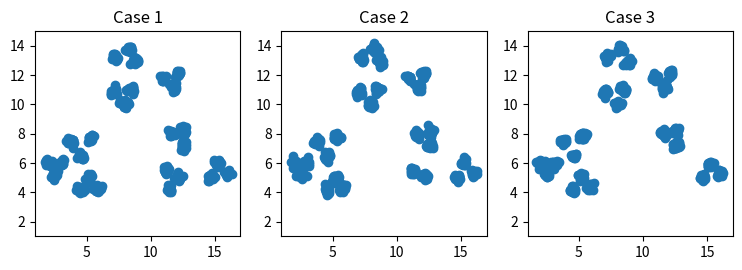

This chart was generated by the following Python code:
#!/usr/bin/env python


import numpy as np
import matplotlib.pyplot as plt

## variables 
largeN = 1000
smallN = 20
smallVar = 0.14


def get_case_and_labels(rmClusters=[]):

    ## cluster 1
    casec1f1 = np.random.normal(2.5,smallVar,smallN)
    casec1f2 = np.random.normal(5.2,smallVar,smallN)
    casec1 = np.vstack((casec1f1,casec1f2)).T

    ## cluster 2
    casec2f1 = np.random.normal(2,smallVar,smallN)
    casec2f2 = np.random.normal(6,smallVar,smallN)
    casec2 = np.vstack((casec2f1,casec2f2)).T
    case = np.vstack((casec1,casec2))
    caseLabels = np.hstack((np.array([1]).repeat(np.shape(casec1)[0]),np.array([2]).repeat(np.shape(casec2)[0])))

    ## cluster 3
    casec3f1 = np.random.normal(3,smallVar,smallN)
    casec3f2 = np.random.normal(6,smallVar,smallN)
    casec3 = np.vstack((casec3f1,casec3f2)).T
    case = np.vstack((case,casec3))
    caseLabels = np.hstack((caseLabels,np.array([3]).repeat(np.shape(casec3)[0])))

    ## cluster 4
    if 4 not in rmClusters:
        casec4f1 = np.random.normal(5.3,smallVar,smallN)
        casec4f2 = np.random.normal(7.8,smallVar,smallN)
        casec4 = np.vstack((casec4f1,casec4f2)).T
        case = np.vstack((case,casec4))
        caseLabels = np.hstack((caseLabels,np.array([4]).repeat(np.shape(casec4)[0])))

    ## cluster 5
    if 5 not in rmClusters:
        casec5f1 = np.random.normal(3.8,smallVar,smallN)
        casec5f2 = np.random.normal(7.5,smallVar,smallN)
        casec5 = np.vstack((casec5f1,casec5f2)).T
        case = np.vstack((case,casec5))
        caseLabels = np.hstack((caseLabels,np.array([5]).repeat(np.shape(casec5)[0])))

    ## cluster 6
    if 6 not in rmClusters:
        casec6f1 = np.random.normal(4.6,smallVar,smallN)
        casec6f2 = np.random.normal(6.5,smallVar,smallN)
        casec6 = np.vstack((casec6f1,casec6f2)).T
        case = np.vstack((case,casec6))
        caseLabels = np.hstack((caseLabels,np.array([6]).repeat(np.shape(casec6)[0])))

    ## cluster 7
    if 7 not in rmClusters:
        casec7f1 = np.random.normal(4.5,smallVar,smallN)
        casec7f2 = np.random.normal(4.2,smallVar,smallN)
        casec7 = np.vstack((casec7f1,casec7f2)).T
        case = np.vstack((case,casec7))
        caseLabels = np.hstack((caseLabels,np.array([7]).repeat(np.shape(casec7)[0])))

    ## cluster 8
    if 8 not in rmClusters:
        casec8f1 = np.random.normal(5.2,smallVar,smallN)
        casec8f2 = np.random.normal(5.0,smallVar,smallN)
        casec8 = np.vstack((casec8f1,casec8f2)).T
        case = np.vstack((case,casec8))
        caseLabels = np.hstack((caseLabels,np.array([8]).repeat(np.shape(casec8)[0])))

    ## cluster 9
    if 9 not in rmClusters:
        casec9f1 = np.random.normal(5.8,smallVar,smallN)
        casec9f2 = np.random.normal(4.3,smallVar,smallN)
        casec9 = np.vstack((casec9f1,casec9f2)).T
        case = np.vstack((case,casec9))
        caseLabels = np.hstack((caseLabels,np.array([9]).repeat(np.shape(casec9)[0])))

    ## cluster 10
    if 10 not in rmClusters:
        casec10f1 = np.random.normal(12.6,smallVar,smallN)
        casec10f2 = np.random.normal(8.2,smallVar,smallN)
        casec10 = np.vstack((casec10f1,casec10f2)).T
        case = np.vstack((case,casec10))
        caseLabels = np.hstack((caseLabels,np.array([10]).repeat(np.shape(casec10)[0])))
 
    ## cluster 11
    if 11 not in rmClusters:
        casec11f1 = np.random.normal(11.6,smallVar,smallN)
        casec11f2 = np.random.normal(8.0,smallVar,smallN)
        casec11 = np.vstack((casec11f1,casec11f2)).T
        case = np.vstack((case,casec11))
        caseLabels = np.hstack((caseLabels,np.array([11]).repeat(np.shape(casec11)[0])))

    ## cluster 12
    if 12 not in rmClusters:
        casec12f1 = np.random.normal(12.6,smallVar,smallN)
        casec12f2 = np.random.normal(7.2,smallVar,smallN)
        casec12 = np.vstack((casec12f1,casec12f2)).T
        case = np.vstack((case,casec12))
        caseLabels = np.hstack((caseLabels,np.array([12]).repeat(np.shape(casec12)[0])))

    ## cluster 13
    if 13 not in rmClusters:
        casec13f1 = np.random.normal(11.5,smallVar,smallN)
        casec13f2 = np.random.normal(4.2,smallVar,smallN)
        casec13 = np.vstack((casec13f1,casec13f2)).T
        case = np.vstack((case,casec13))
        caseLabels = np.hstack((caseLabels,np.array([13]).repeat(np.shape(casec13)[0])))

    ## cluster 14
    if 14 not in rmClusters:
        casec14f1 = np.random.normal(11.2,smallVar,smallN)
        casec14f2 = np.random.normal(5.5,smallVar,smallN)
        casec14 = np.vstack((casec14f1,casec14f2)).T
        case = np.vstack((case,casec14))
        caseLabels = np.hstack((caseLabels,np.array([14]).repeat(np.shape(casec14)[0])))

    ## cluster 15
    if 15 not in rmClusters:
        casec15f1 = np.random.normal(12.2,smallVar,smallN)
        casec15f2 = np.random.normal(5.1,smallVar,smallN)
        casec15 = np.vstack((casec15f1,casec15f2)).T
        case = np.vstack((case,casec15))
        caseLabels = np.hstack((caseLabels,np.array([15]).repeat(np.shape(casec15)[0])))

    ## cluster 16
    if 16 not in rmClusters:
        casec16f1 = np.random.normal(8.8,smallVar,smallN)
        casec16f2 = np.random.normal(12.9,smallVar,smallN)
        casec16 = np.vstack((casec16f1,casec16f2)).T
        case = np.vstack((case,casec16))
        caseLabels = np.hstack((caseLabels,np.array([16]).repeat(np.shape(casec16)[0])))

    ## cluster 17
    if 17 not in rmClusters:
        casec17f1 = np.random.normal(7.2,smallVar,smallN)
        casec17f2 = np.random.normal(13.2,smallVar,smallN)
        casec17 = np.vstack((casec17f1,casec17f2)).T
        case = np.vstack((case,casec17))
        caseLabels = np.hstack((caseLabels,np.array([17]).repeat(np.shape(casec17)[0])))

    ## cluster 18
    if 18 not in rmClusters:
        casec18f1 = np.random.normal(8.3,smallVar,smallN)
        casec18f2 = np.random.normal(13.8,smallVar,smallN)
        casec18 = np.vstack((casec18f1,casec18f2)).T
        case = np.vstack((case,casec18))
        caseLabels = np.hstack((caseLabels,np.array([18]).repeat(np.shape(casec18)[0])))

    ## cluster 19
    if 19 not in rmClusters:
        casec19f1 = np.random.normal(12.1,smallVar,smallN)
        casec19f2 = np.random.normal(12.1,smallVar,smallN)
        casec19 = np.vstack((casec19f1,casec19f2)).T
        case = np.vstack((case,casec19))
        caseLabels = np.hstack((caseLabels,np.array([19]).repeat(np.shape(casec19)[0])))

    ## cluster 20
    if 20 not in rmClusters:
        casec20f1 = np.random.normal(11.7,smallVar,smallN)
        casec20f2 = np.random.normal(11.2,smallVar,smallN)
        casec20 = np.vstack((casec20f1,casec20f2)).T
        case = np.vstack((case,casec20))
        caseLabels = np.hstack((caseLabels,np.array([20]).repeat(np.shape(casec20)[0])))

    ## cluster 21
    if 21 not in rmClusters:
        casec21f1 = np.random.normal(10.9,smallVar,smallN)
        casec21f2 = np.random.normal(11.8,smallVar,smallN)
        casec21 = np.vstack((casec21f1,casec21f2)).T
        case = np.vstack((case,casec21))
        caseLabels = np.hstack((caseLabels,np.array([21]).repeat(np.shape(casec21)[0])))

    ## cluster 22
    if 22 not in rmClusters:
        casec22f1 = np.random.normal(8.5,smallVar,smallN)
        casec22f2 = np.random.normal(11.0,smallVar,smallN)
        casec22 = np.vstack((casec22f1,casec22f2)).T
        case = np.vstack((case,casec22))
        caseLabels = np.hstack((caseLabels,np.array([22]).repeat(np.shape(casec22)[0])))

    ## cluster 23
    if 23 not in rmClusters:
        casec23f1 = np.random.normal(7.1,smallVar,smallN)
        casec23f2 = np.random.normal(10.9,smallVar,smallN)
        casec23 = np.vstack((casec23f1,casec23f2)).T
        case = np.vstack((case,casec23))
        caseLabels = np.hstack((caseLabels,np.array([23]).repeat(np.shape(casec23)[0])))

    ## cluster 24
    if 24 not in rmClusters:
        casec24f1 = np.random.normal(8.0,smallVar,smallN)
        casec24f2 = np.random.normal(10.0,smallVar,smallN)
        casec24 = np.vstack((casec24f1,casec24f2)).T
        case = np.vstack((case,casec24))
        caseLabels = np.hstack((caseLabels,np.array([24]).repeat(np.shape(casec24)[0])))

    ## cluster 25
    if 25 not in rmClusters:
        casec25f1 = np.random.normal(15.2,smallVar,smallN)
        casec25f2 = np.random.normal(6.0,smallVar,smallN)
        casec25 = np.vstack((casec25f1,casec25f2)).T
        case = np.vstack((case,casec25))
        caseLabels = np.hstack((caseLabels,np.array([25]).repeat(np.shape(casec25)[0])))

    ## cluster 26
    if 26 not in rmClusters:
        casec26f1 = np.random.normal(14.71,smallVar,smallN)
        casec26f2 = np.random.normal(5.0,smallVar,smallN)
        casec26 = np.vstack((casec26f1,casec26f2)).T
        case = np.vstack((case,casec26))
        caseLabels = np.hstack((caseLabels,np.array([26]).repeat(np.shape(casec26)[0])))

    ## cluster 27
    if 27 not in rmClusters:
        casec27f1 = np.random.normal(16.0,smallVar,smallN)
        casec27f2 = np.random.normal(5.3,smallVar,smallN)
        casec27 = np.vstack((casec27f1,casec27f2)).T
        case = np.vstack((case,casec27))
        caseLabels = np.hstack((caseLabels,np.array([27]).repeat(np.shape(casec27)[0])))

    return case, caseLabels

case1,case1Labels = get_case_and_labels()
case2,case2Labels = get_case_and_labels(rmClusters=[13])
case3,case3Labels = get_case_and_labels(rmClusters=[13,14,15])

if __name__=='__main__':
    
    fig = plt.figure(figsize=(9,4))
    ax = fig.add_subplot(131)
    ax.scatter(case1[:,0], case1[:,1])
    ax.set_title("Case 1")
    ax.set_xlim([1,17])
    ax.set_ylim([1,15])
    ax.set_aspect(1./ax.get_data_ratio())

    ax = fig.add_subplot(132)
    ax.scatter(case2[:,0], case2[:,1])
    ax.set_title("Case 2")
    ax.set_xlim([1,17])
    ax.set_ylim([1,15])
    ax.set_aspect(1./ax.get_data_ratio())

    ax = fig.add_subplot(133)
    ax.scatter(case3[:,0], case3[:,1])
    ax.set_title("Case 3")
    ax.set_xlim([1,17])
    ax.set_ylim([1,15])
    ax.set_aspect(1./ax.get_data_ratio())


    #ax = fig.add_subplot(132)
    #ax.scatter(case2[:,0], case2[:,1])
    #ax.set_title("Case 2")
    #ax.set_xlim([4,16])
    #ax.set_ylim([4,16])

    #ax = fig.add_subplot(133)
    #ax.scatter(case3[:,0], case3[:,1])
    #ax.set_title("Case 3")
    #ax.set_xlim([4,16])
    #ax.set_ylim([4,16])

    plt.show()
